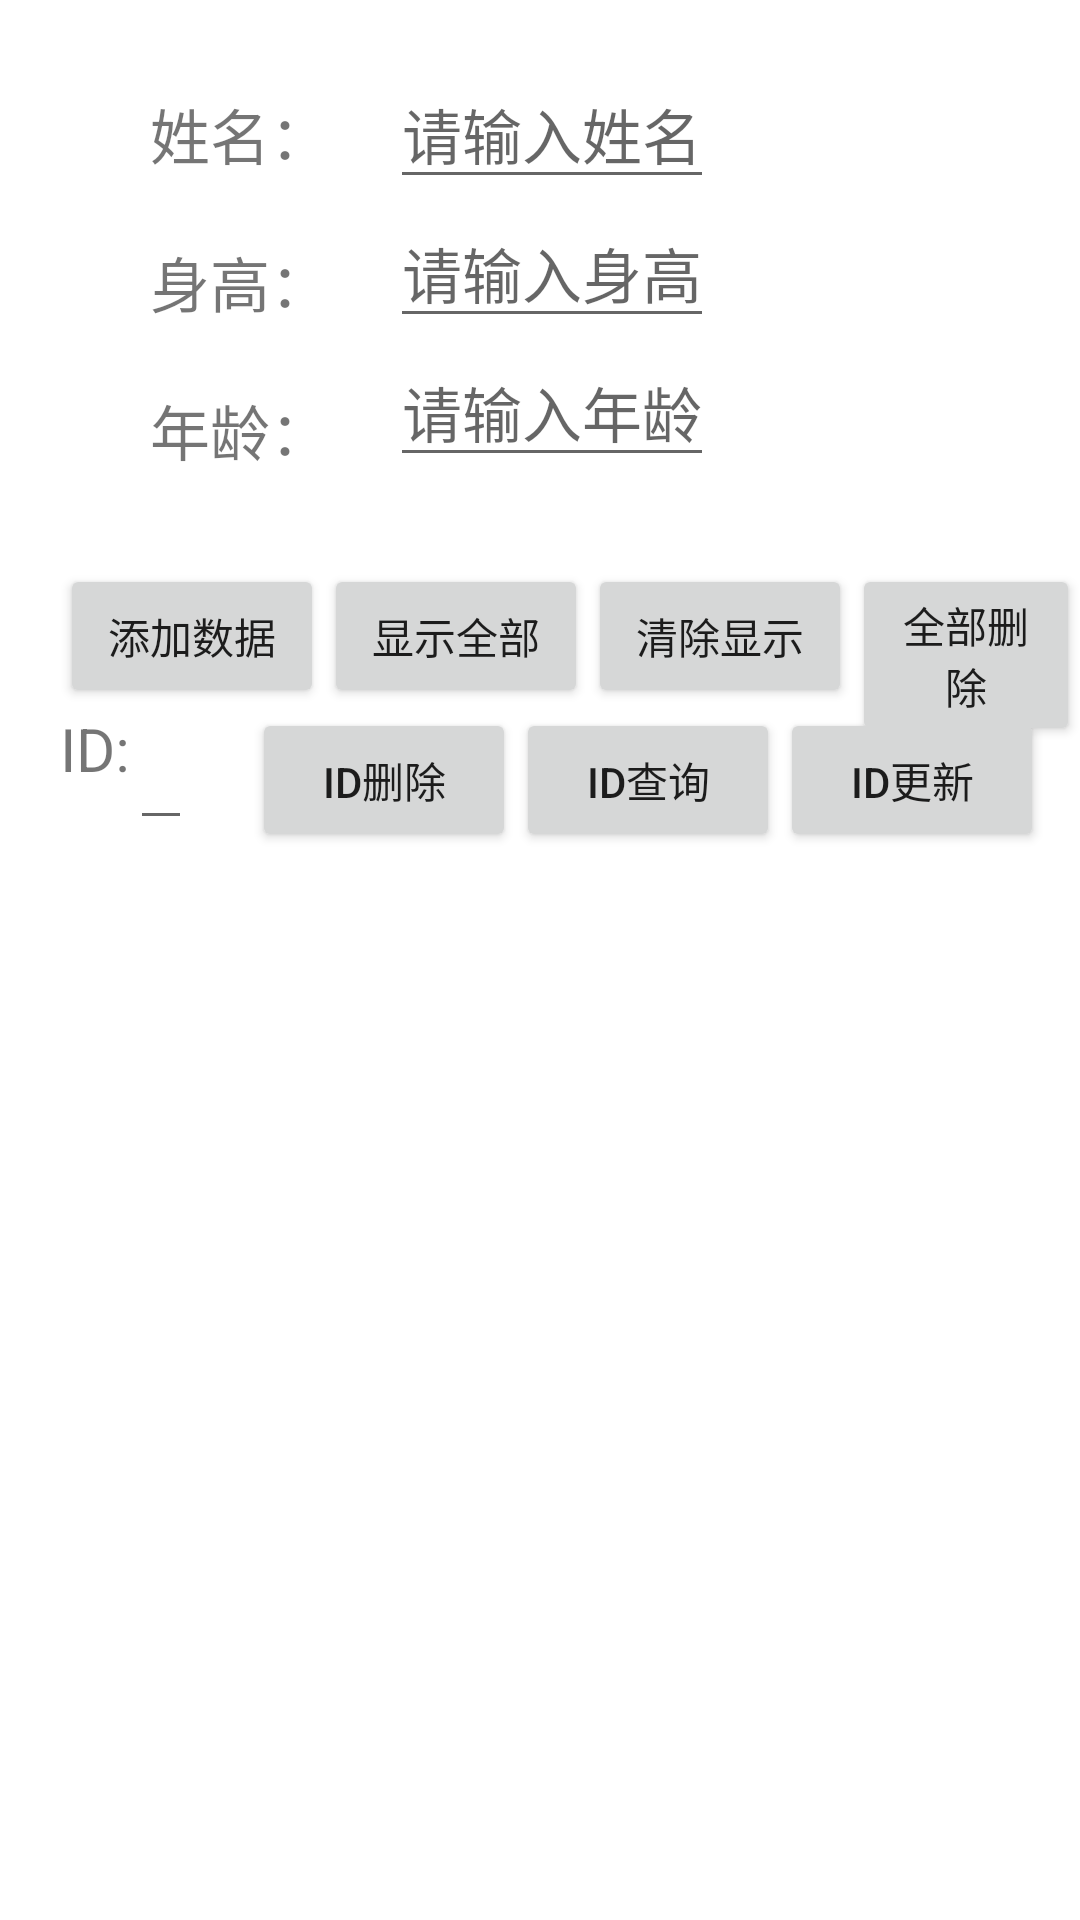

Layout XML and referenced resources for this Android screen:
<!-- AndroidManifest.xml: application theme Theme.FaceShow -->
<!-- res/layout/main2_activity.xml -->
<?xml version="1.0" encoding="utf-8"?>
<RelativeLayout xmlns:android="http://schemas.android.com/apk/res/android"
                                             xmlns:app="http://schemas.android.com/apk/res-auto"
                                             xmlns:tools="http://schemas.android.com/tools"
                                             android:layout_width="match_parent"
                                             android:layout_height="match_parent"
                                             tools:context="com.example.faceshow.Activity.Main2Activity">

        <TextView
                android:layout_width="wrap_content"
                android:layout_height="wrap_content"
                android:id="@+id/name_tv"
                android:text="姓名："
                android:textSize="20dp"
                android:layout_marginLeft="50dp"
                android:layout_marginTop="30dp"/>
        <EditText
                android:layout_width="wrap_content"
                android:layout_height="wrap_content"
                android:id="@+id/name_ed"
                android:hint="请输入姓名"
                android:textSize="20dp"
                android:layout_marginLeft="20dp"
                android:layout_marginTop="20dp"
                android:layout_toRightOf="@id/name_tv"
        />
        <TextView
                android:layout_width="wrap_content"
                android:layout_height="wrap_content"
                android:id="@+id/id_tv"
                android:text="身高："
                android:textSize="20dp"
                android:layout_marginLeft="50dp"
                android:layout_marginTop="20dp"
                android:layout_below="@id/name_tv"/>
        <EditText
                android:layout_width="wrap_content"
                android:layout_height="wrap_content"
                android:id="@+id/id_ed"
                android:hint="请输入身高"
                android:textSize="20dp"
                android:layout_marginLeft="20dp"
                android:layout_toRightOf="@id/name_tv"
                android:layout_below="@id/name_ed"
        />
        <TextView
                android:layout_width="wrap_content"
                android:layout_height="wrap_content"
                android:id="@+id/age_tv"
                android:text="年龄："
                android:textSize="20dp"
                android:layout_marginLeft="50dp"
                android:layout_marginTop="20dp"
                android:layout_below="@id/id_tv"/>
        <EditText
                android:layout_width="wrap_content"
                android:layout_height="wrap_content"
                android:id="@+id/age_ed"
                android:hint="请输入年龄"
                android:textSize="20dp"
                android:layout_marginLeft="20dp"
                android:layout_toRightOf="@id/age_tv"
                android:layout_below="@id/id_ed"
        />
        <Button
                android:layout_width="wrap_content"
                android:layout_height="wrap_content"
                android:id="@+id/insert"
                android:layout_below="@id/age_tv"
                android:layout_marginTop="30dp"
                android:layout_marginLeft="20dp"
                android:onClick="insert"
                android:text="添加数据"/>
        <Button
                android:layout_width="wrap_content"
                android:layout_height="wrap_content"
                android:id="@+id/showall"
                android:layout_toRightOf="@id/insert"
                android:layout_below="@id/age_tv"
                android:layout_marginTop="30dp"
                android:onClick="showall"
                android:text="显示全部"/>
        <Button
                android:layout_width="wrap_content"
                android:layout_height="wrap_content"
                android:id="@+id/clearshow"
                android:layout_toRightOf="@id/showall"
                android:layout_below="@id/age_tv"
                android:layout_marginTop="30dp"
                android:onClick="clearshow"
                android:text="清除显示"/>
        <Button
                android:layout_width="wrap_content"
                android:layout_height="wrap_content"
                android:id="@+id/deleteall"
                android:layout_toRightOf="@id/clearshow"
                android:layout_below="@id/age_tv"
                android:layout_marginTop="30dp"
                android:onClick="deleteall"
                android:text="全部删除"/>
        <TextView
                android:layout_width="wrap_content"
                android:layout_height="wrap_content"
                android:id="@+id/checkid_tv"
                android:text="ID:"
                android:textSize="20dp"
                android:layout_below="@id/insert"
                android:layout_marginLeft="20dp"/>
        <EditText
                android:layout_width="wrap_content"
                android:layout_height="wrap_content"
                android:id="@+id/checkid_ed"
                android:textSize="20dp"
                android:layout_below="@id/insert"
                android:layout_toRightOf="@id/checkid_tv"
        />
        <Button
                android:layout_width="wrap_content"
                android:layout_height="wrap_content"
                android:id="@+id/deleteid"
                android:text="ID删除"
                android:layout_marginLeft="20dp"
                android:layout_below="@id/insert"
                android:layout_toRightOf="@id/checkid_ed"
                android:onClick="deleteId"/>
        <Button
                android:layout_width="wrap_content"
                android:layout_height="wrap_content"
                android:id="@+id/selectid"
                android:text="ID查询"
                android:layout_below="@id/insert"
                android:layout_toRightOf="@id/deleteid"
                android:onClick="selectId"/>
        <Button
                android:layout_width="wrap_content"
                android:layout_height="wrap_content"
                android:id="@+id/updateid"
                android:text="ID更新"

                android:layout_below="@id/insert"
                android:layout_toRightOf="@id/selectid"
                android:onClick="updateId"/>
        <ListView
                android:layout_width="wrap_content"
                android:layout_height="wrap_content"
                android:layout_below="@id/checkid_tv"
                android:id="@+id/ListView">
        </ListView>
    </RelativeLayout>
<!-- resources referenced by this layout -->
<resources>
  <style name="Theme.FaceShow" parent="Theme.MaterialComponents.DayNight.DarkActionBar">
          
          <item name="colorPrimary">@color/purple_500</item>
          <item name="colorPrimaryVariant">@color/purple_700</item>
          <item name="colorOnPrimary">@color/white</item>
          
          <item name="colorSecondary">@color/teal_200</item>
          <item name="colorSecondaryVariant">@color/teal_700</item>
          <item name="colorOnSecondary">@color/black</item>
          
          <item name="android:statusBarColor" tools:targetApi="l">?attr/colorPrimaryVariant</item>
          
      </style>
  <!-- not gathered from this repository: default colours our renderer supplied (Android Studio template values) -->
  <color name="purple_500">#FF6200EE</color>
  <color name="purple_700">#FF3700B3</color>
  <color name="teal_200">#FF03DAC5</color>
  <color name="teal_700">#FF018786</color>
  <color name="black">#FF000000</color>
  <color name="white">#FFFFFFFF</color>
</resources>
